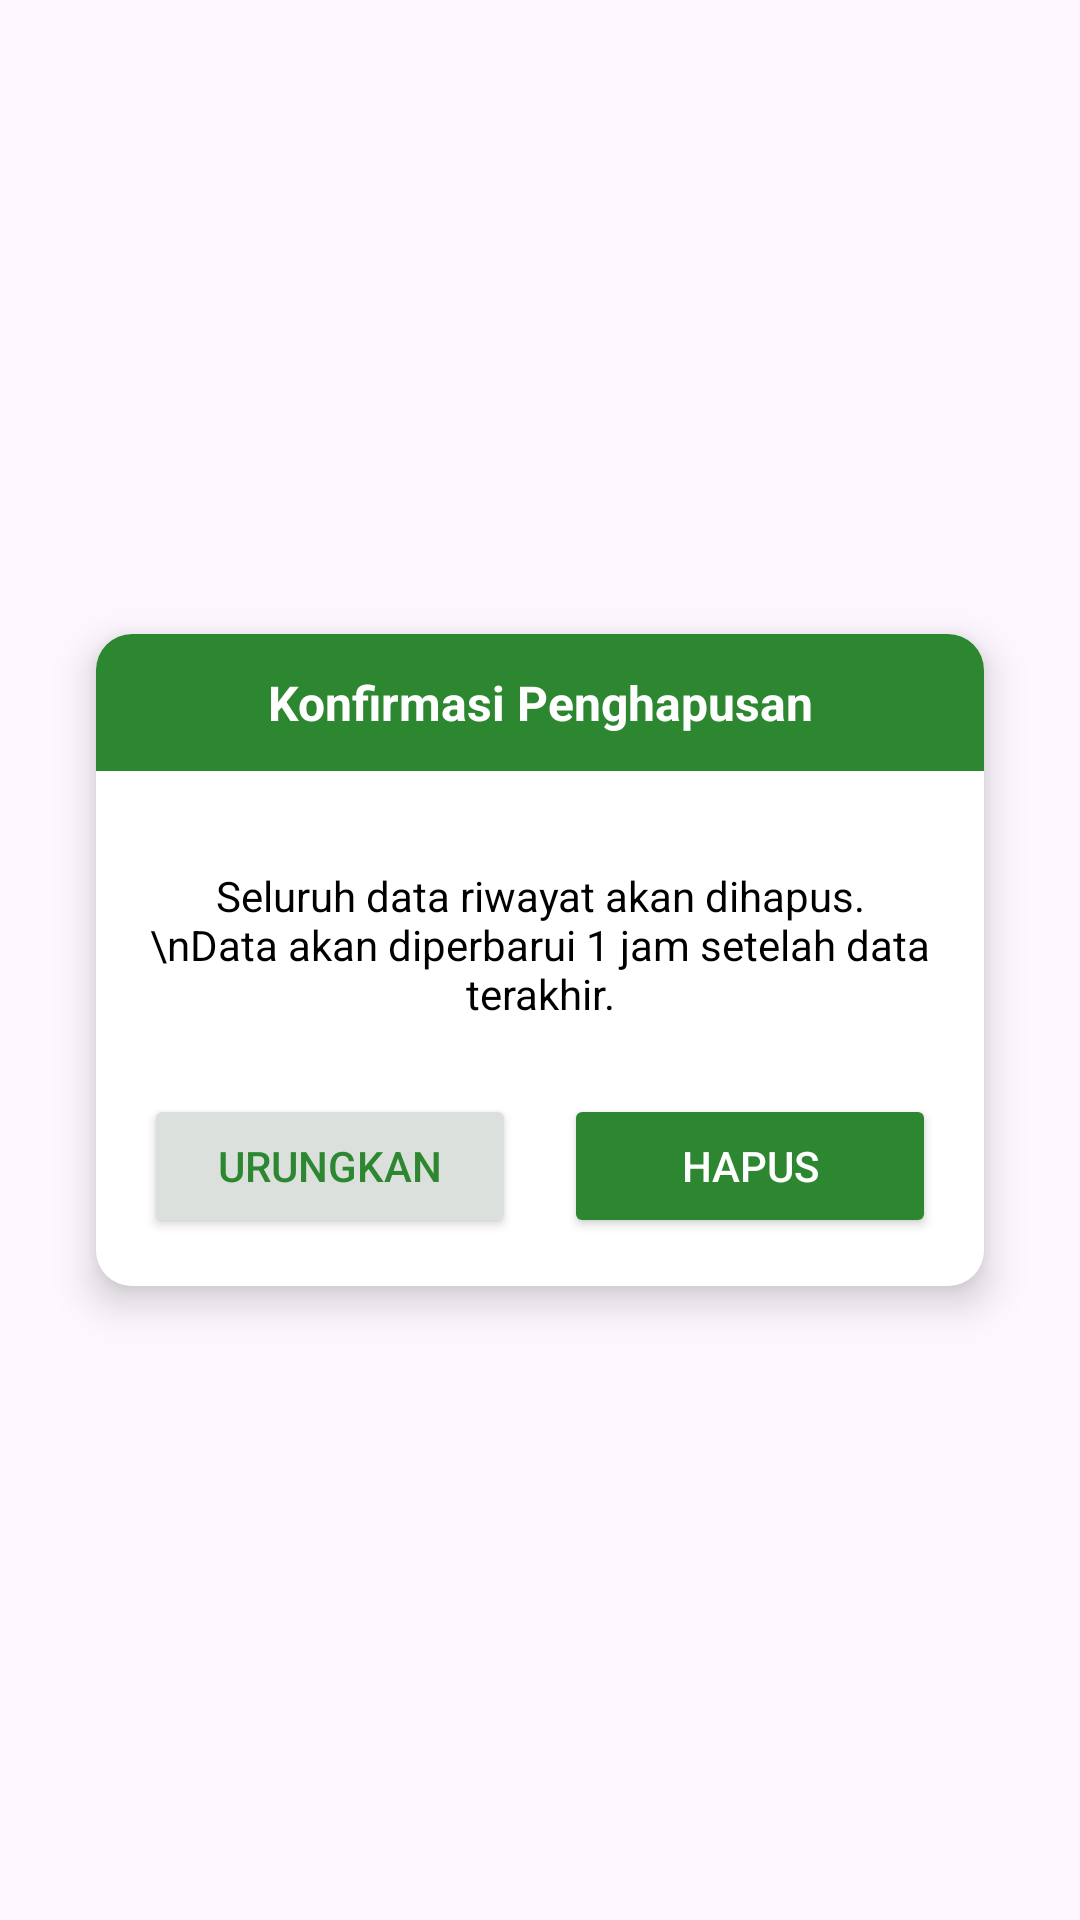

Write the Android layout XML for this screen, with the resource values it uses.
<!-- AndroidManifest.xml: application theme Theme.YarsiAIR -->
<!-- res/layout/custom_dialog_confirm_delete.xml -->
<?xml version="1.0" encoding="utf-8"?>
<LinearLayout xmlns:android="http://schemas.android.com/apk/res/android"
    android:layout_width="match_parent"
    android:layout_height="wrap_content"
    xmlns:app="http://schemas.android.com/apk/res-auto"
    android:orientation="vertical"
    android:padding="16dp"
    android:gravity="center"
    android:background="@android:color/transparent">

    
    <androidx.cardview.widget.CardView
        android:layout_width="match_parent"
        android:layout_height="wrap_content"
        android:layout_margin="16dp"
        app:cardCornerRadius="12dp"
        app:cardElevation="8dp">

        <LinearLayout
            android:layout_width="match_parent"
            android:layout_height="wrap_content"
            android:orientation="vertical"
            android:background="@color/white">

            
            <TextView
                android:layout_width="match_parent"
                android:layout_height="wrap_content"
                android:text="Konfirmasi Penghapusan"
                android:gravity="center"
                android:textColor="@color/white"
                android:background="#2D8731"
                android:padding="12dp"
                android:textStyle="bold"
                android:textSize="16sp" />

            <LinearLayout
                android:layout_width="match_parent"
                android:layout_height="wrap_content"
                android:orientation="vertical"
                android:padding="16dp"
                >

                
                <TextView
                    android:layout_width="match_parent"
                    android:layout_height="wrap_content"
                    android:text="Seluruh data riwayat akan dihapus.\nData akan diperbarui 1 jam setelah data terakhir."
                    android:gravity="center"
                    android:layout_marginTop="16dp"
                    android:layout_marginBottom="16dp"
                    android:textSize="14sp"
                    android:textColor="@android:color/black" />

                
                <LinearLayout
                    android:layout_width="match_parent"
                    android:layout_height="wrap_content"
                    android:orientation="horizontal"
                    android:gravity="center"
                    android:paddingTop="8dp">

                    <Button
                        android:id="@+id/btnNo"
                        android:layout_width="0dp"
                        android:layout_height="wrap_content"
                        android:layout_weight="1"
                        android:layout_marginEnd="8dp"
                        android:text="Urungkan"
                        android:textColor="#2D8731"
                        android:backgroundTint="#DCE0DC" />

                    <Button
                        android:id="@+id/btnYes"
                        android:layout_width="0dp"
                        android:layout_height="wrap_content"
                        android:layout_weight="1"
                        android:layout_marginStart="8dp"
                        android:text="Hapus"
                        android:textColor="@android:color/white"
                        android:backgroundTint="#2D8731" />

                </LinearLayout>
            </LinearLayout>
        </LinearLayout>
    </androidx.cardview.widget.CardView>

</LinearLayout>
<!-- resources referenced by this layout -->
<resources>
  <color name="white">#FFFFFFFF</color>
  <style name="Theme.YarsiAIR" parent="Base.Theme.YarsiAIR" />
  <style name="Base.Theme.YarsiAIR" parent="Theme.Material3.Light.NoActionBar">
          
          
          
          <item name="android:statusBarColor">@color/black</item>
      </style>
  <color name="black">#FF000000</color>
</resources>
